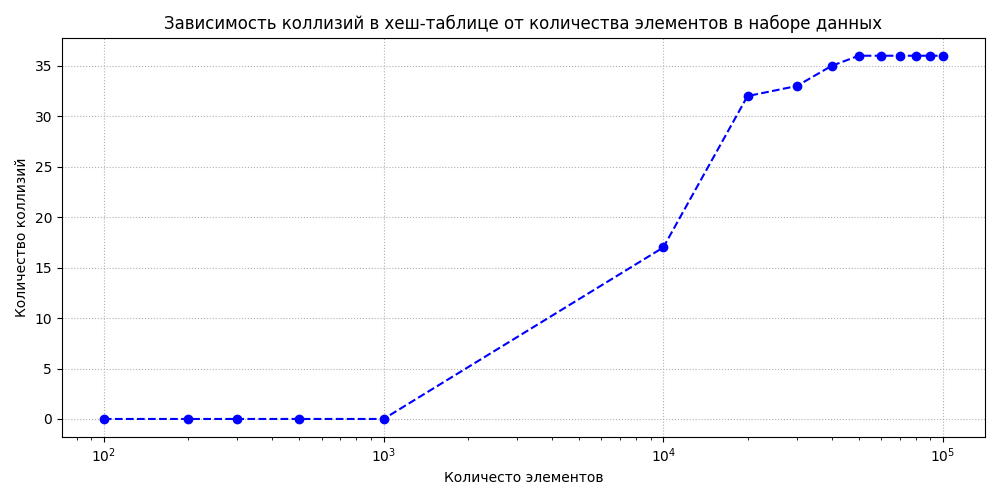

Data behind this chart, as committed beside it:
Size, Collisions
100, 0
200, 0
300, 0
500, 0
1000, 0
10000, 17
20000, 32
30000, 33
40000, 35
50000, 36
60000, 36
70000, 36
80000, 36
90000, 36
100000, 36
